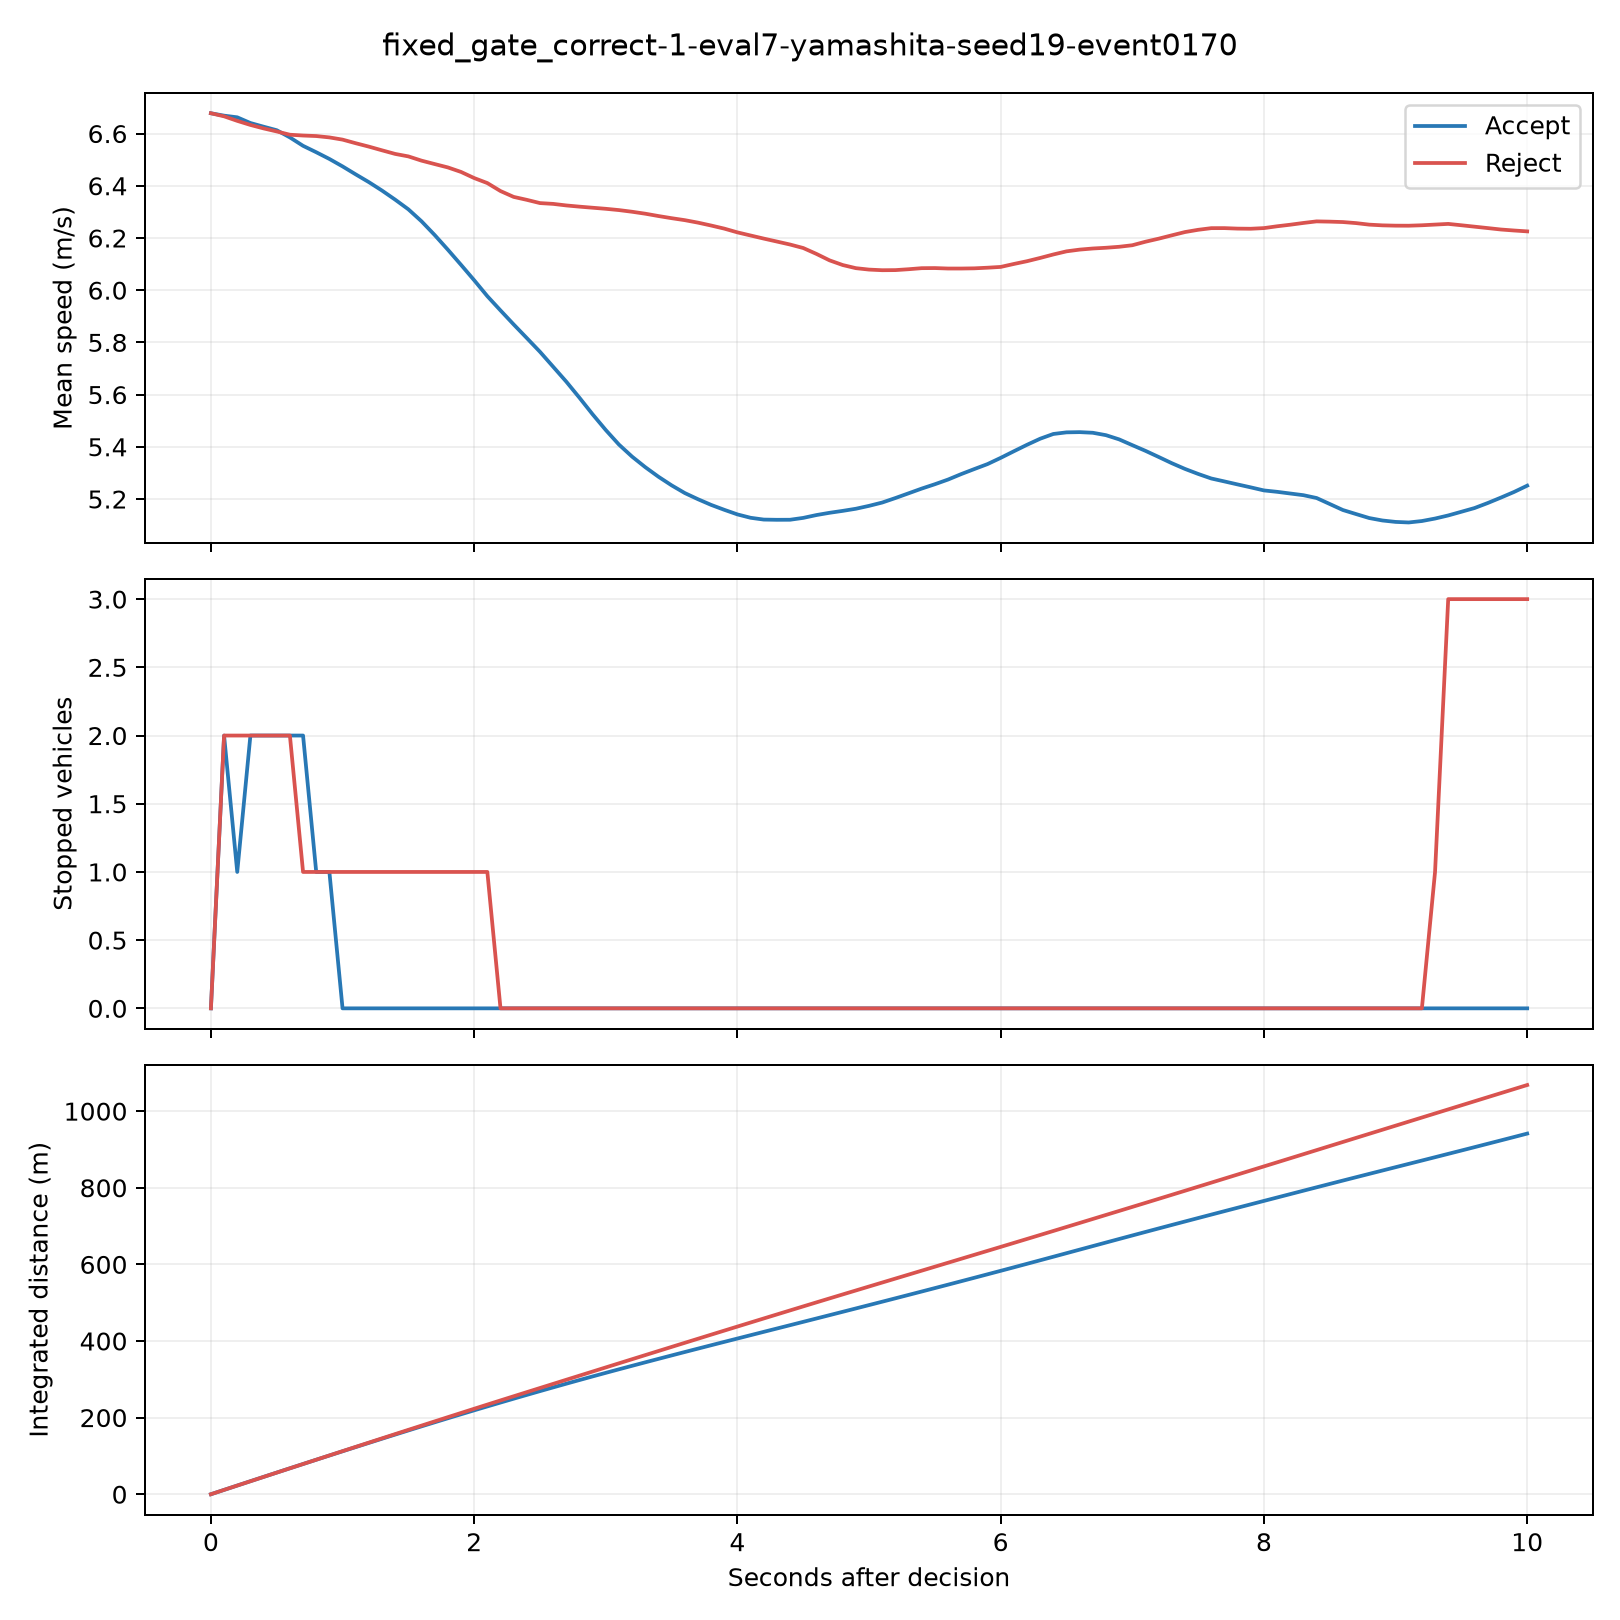

The table this chart was drawn from, first rows:
time_s, time_from_decision_s, vehicles_present, mean_speed_mps, sum_speed_mps, stopped_vehicles, minimum_leader_gap_m, integrated_cohort_distance_m, branch
98.0, 0.0, 17, 6.678, 113.5, 0, -0.2677, 0.0, accept
98.0, 0.0, 17, 6.678, 113.5, 0, -0.2677, 0.0, reject
98.1, 0.1, 17, 6.669, 113.4, 2, -0.1984, 11.34, accept
98.1, 0.1, 17, 6.666, 113.3, 2, -0.1984, 11.34, reject
98.2, 0.2, 17, 6.662, 113.3, 1, -0.1429, 22.68, accept
98.2, 0.2, 17, 6.649, 113, 2, -0.1268, 22.66, reject
98.3, 0.3, 17, 6.64, 112.9, 2, -0.08259, 33.98, accept
98.3, 0.3, 17, 6.633, 112.8, 2, -0.06054, 33.95, reject
98.4, 0.4, 17, 6.626, 112.6, 2, -0.02122, 45.26, accept
98.4, 0.4, 17, 6.62, 112.5, 2, 0.001278, 45.21, reject
98.5, 0.5, 17, 6.613, 112.4, 2, 0.03244, 56.51, accept
98.5, 0.5, 17, 6.608, 112.3, 2, 0.0128, 56.46, reject
98.6, 0.6, 17, 6.585, 111.9, 2, 0.03411, 67.73, accept
98.6, 0.6, 17, 6.596, 112.1, 2, 0.01447, 67.68, reject
98.7, 0.7, 17, 6.553, 111.4, 2, -0.004241, 78.9, accept
98.7, 0.7, 17, 6.592, 112.1, 1, -0.0238, 78.89, reject
98.8, 0.8, 17, 6.528, 111, 1, -0.04321, 90.02, accept
98.8, 0.8, 17, 6.59, 112, 1, -0.08678, 90.1, reject
98.9, 0.9, 17, 6.503, 110.5, 1, -0.07648, 101.1, accept
98.9, 0.9, 17, 6.585, 111.9, 1, -0.1506, 101.3, reject
99.0, 1.0, 17, 6.474, 110.1, 0, -0.1036, 112.1, accept
99.0, 1.0, 17, 6.577, 111.8, 1, -0.216, 112.5, reject
99.1, 1.1, 17, 6.444, 109.5, 0, -0.124, 123.1, accept
99.1, 1.1, 17, 6.563, 111.6, 1, -0.2832, 123.7, reject
99.2, 1.2, 17, 6.414, 109, 0, -0.1375, 134, accept
99.2, 1.2, 17, 6.55, 111.3, 1, -0.3535, 134.8, reject
99.3, 1.3, 17, 6.382, 108.5, 0, -0.1438, 144.9, accept
99.3, 1.3, 17, 6.536, 111.1, 1, -0.4263, 145.9, reject
99.4, 1.4, 17, 6.347, 107.9, 0, -0.1425, 155.7, accept
99.4, 1.4, 17, 6.522, 110.9, 1, -0.5014, 157, reject
99.5, 1.5, 17, 6.31, 107.3, 0, -0.1336, 166.5, accept
99.5, 1.5, 17, 6.513, 110.7, 1, -0.5803, 168.1, reject
99.6, 1.6, 17, 6.264, 106.5, 0, -0.117, 177.2, accept
99.6, 1.6, 17, 6.496, 110.4, 1, -0.6636, 179.2, reject
99.7, 1.7, 17, 6.211, 105.6, 0, -0.1005, 187.8, accept
99.7, 1.7, 17, 6.483, 110.2, 1, -0.7515, 190.2, reject
99.8, 1.8, 17, 6.155, 104.6, 0, -0.08348, 198.3, accept
99.8, 1.8, 17, 6.47, 110, 1, -0.8436, 201.2, reject
99.9, 1.9, 17, 6.097, 103.7, 0, -0.06611, 208.7, accept
99.9, 1.9, 17, 6.453, 109.7, 1, -0.9388, 212.2, reject
100.0, 2.0, 17, 6.038, 102.6, 0, -0.04861, 219, accept
100.0, 2.0, 17, 6.43, 109.3, 1, -1.037, 223.1, reject
100.1, 2.1, 17, 5.977, 101.6, 0, -0.03121, 229.2, accept
100.1, 2.1, 17, 6.41, 109, 1, -1.137, 234, reject
100.2, 2.2, 17, 5.923, 100.7, 0, -0.01406, 239.3, accept
100.2, 2.2, 17, 6.38, 108.5, 0, -1.236, 244.9, reject
100.3, 2.3, 17, 5.869, 99.77, 0, -3.940251184531007e-05, 249.4, accept
100.3, 2.3, 17, 6.357, 108.1, 0, -1.336, 255.7, reject
100.4, 2.4, 17, 5.817, 98.88, 0, 0.004095, 259.3, accept
100.4, 2.4, 17, 6.346, 107.9, 0, -1.441, 266.5, reject
100.5, 2.5, 17, 5.764, 97.99, 0, 0.008883, 269.1, accept
100.5, 2.5, 17, 6.334, 107.7, 0, -1.542, 277.3, reject
100.6, 2.6, 17, 5.707, 97.01, 0, 0.01277, 278.9, accept
100.6, 2.6, 17, 6.331, 107.6, 0, -1.641, 288.1, reject
100.7, 2.7, 17, 5.65, 96.04, 0, 0.02449, 288.5, accept
100.7, 2.7, 17, 6.325, 107.5, 0, -1.738, 298.8, reject
100.8, 2.8, 17, 5.588, 94.99, 0, 0.04243, 298.1, accept
100.8, 2.8, 17, 6.32, 107.4, 0, -1.834, 309.6, reject
100.9, 2.9, 17, 5.524, 93.92, 0, 0.06654, 307.5, accept
100.9, 2.9, 17, 6.316, 107.4, 0, -1.929, 320.3, reject
... 142 more rows
